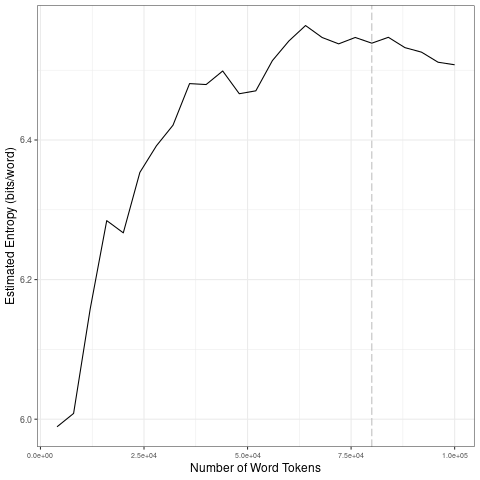

Source data for this figure (header and first rows):
file, entropy.Corpus.Size, entropy.Entropy, sd.Corpus.Size, sd.SD
data/2021_by_fr/2021-08-17_tokens_1-gram…, 4000, 5.989, 20000, 0.1391
data/2021_by_fr/2021-08-17_tokens_1-gram…, 8000, 6.008, 40000, 0.05545
data/2021_by_fr/2021-08-17_tokens_1-gram…, 12000, 6.158, 60000, 0.03141
data/2021_by_fr/2021-08-17_tokens_1-gram…, 16000, 6.284, 80000, 0.01052
data/2021_by_fr/2021-08-17_tokens_1-gram…, 20000, 6.267, 1e+05, 0.01601
data/2021_by_fr/2021-08-17_tokens_1-gram…, 24000, 6.354, 20000, 0.1391
data/2021_by_fr/2021-08-17_tokens_1-gram…, 28000, 6.392, 40000, 0.05545
data/2021_by_fr/2021-08-17_tokens_1-gram…, 32000, 6.421, 60000, 0.03141
data/2021_by_fr/2021-08-17_tokens_1-gram…, 36000, 6.481, 80000, 0.01052
data/2021_by_fr/2021-08-17_tokens_1-gram…, 40000, 6.479, 1e+05, 0.01601
data/2021_by_fr/2021-08-17_tokens_1-gram…, 44000, 6.499, 20000, 0.1391
data/2021_by_fr/2021-08-17_tokens_1-gram…, 48000, 6.466, 40000, 0.05545
data/2021_by_fr/2021-08-17_tokens_1-gram…, 52000, 6.47, 60000, 0.03141
data/2021_by_fr/2021-08-17_tokens_1-gram…, 56000, 6.514, 80000, 0.01052
data/2021_by_fr/2021-08-17_tokens_1-gram…, 60000, 6.542, 1e+05, 0.01601
data/2021_by_fr/2021-08-17_tokens_1-gram…, 64000, 6.564, 20000, 0.1391
data/2021_by_fr/2021-08-17_tokens_1-gram…, 68000, 6.547, 40000, 0.05545
data/2021_by_fr/2021-08-17_tokens_1-gram…, 72000, 6.538, 60000, 0.03141
data/2021_by_fr/2021-08-17_tokens_1-gram…, 76000, 6.547, 80000, 0.01052
data/2021_by_fr/2021-08-17_tokens_1-gram…, 80000, 6.539, 1e+05, 0.01601
data/2021_by_fr/2021-08-17_tokens_1-gram…, 84000, 6.547, 20000, 0.1391
data/2021_by_fr/2021-08-17_tokens_1-gram…, 88000, 6.532, 40000, 0.05545
data/2021_by_fr/2021-08-17_tokens_1-gram…, 92000, 6.526, 60000, 0.03141
data/2021_by_fr/2021-08-17_tokens_1-gram…, 96000, 6.511, 80000, 0.01052
data/2021_by_fr/2021-08-17_tokens_1-gram…, 1e+05, 6.508, 1e+05, 0.01601
